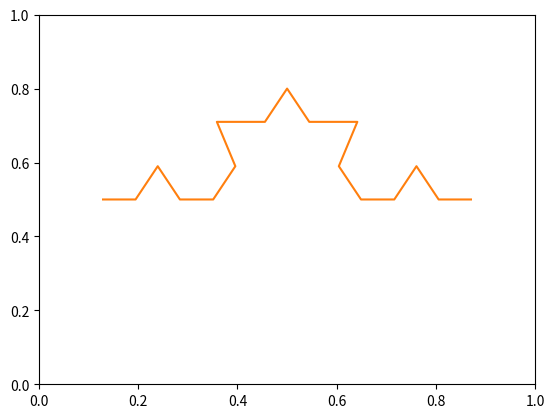

Write the Python code that produced this figure.
import matplotlib.pyplot as plt
from matplotlib.animation import FuncAnimation

# Data for plotting
fig, ax = plt.subplots()
ax = plt.axes(xlim=(-1, 1), ylim=(-1, 1))
plt.gca().set_aspect('equal', adjustable='box')

ax.axis('off')

line, = ax.plot([], [], lw=3)
line.set_linewidth(0.4)

def init():
    line.set_data([], [])
    return line,

ORD = 2
#INIT = [(-0.9, 0), (0, 0.9) ,(0.9, 0), (0, -0.9),(-0.9, 0) ]
INIT = [(-1, 0), (1, 0)]
#INIT = [(-0.6, -0.3), (0, 1), (0.6, -0.3),(-0.6, -0.3) ]
STRUCT = [(-0.2, 0), (0, 0.3), (0.2, 0)]

points = INIT

def Koch_1(points):
    new = []
    for i in range(0, len(points) -1):
        foot = points[i]
        head = points[i + 1]
        
        #base vector
        v = (head[0] - foot[0], head[1] - foot[1])
        ort_v = (-v[1], v[0])
        offsetx = (foot[0] + head[0])/2
        offsety = (foot[1] + head[1])/2

        new.append(foot)    
        #structure rotation, riscalation and translation
        for j in range(0, len(STRUCT)):
            tempx = v[0] * STRUCT[j][0] + ort_v[0] * STRUCT[j][1] + offsetx
            tempy = v[1] * STRUCT[j][0] + ort_v[1] * STRUCT[j][1] + offsety
            new.append((tempx, tempy))

    new.append(points[-1])
    return new

i = 0
while i < ORD:
    points = Koch_1(points)
    i += 1
x = []
y = []
for i in range(0, len(points)):
    x.append(points[i][0])
    y.append(points[i][1])

def animate(i):
    points = Koch_1(points)
    x = []
    y = []
    for i in range(0, len(points)):
        x.append(points[i][0])
        y.append(points[i][1])
        line.set_data(x, y)
    return line,

#anim = FuncAnimation(fig, animate, init_func=init,frames=ORD, interval=1, blit=True)
#anim.save('Hilbert_curve1.gif', writer='imagemagick', dpi=200)


ax.plot(x, y)
plt.show()